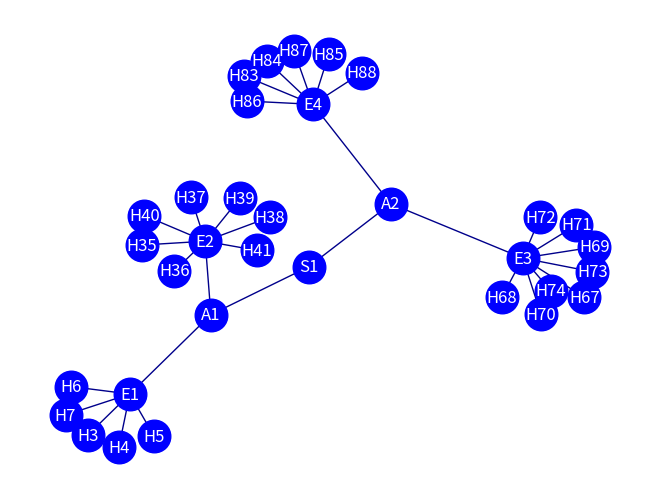

Reproduce this figure in Python.
# %%
import networkx as nx
import matplotlib.pyplot as plt

Network = nx.Graph()

Network.add_node("S1", ip_A1="192.168.0.97", ip_A2="192.168.0.113")
Network.add_node("A1", ip="192.168.0.98")
Network.add_node("A2", ip="192.168.0.114")

Network.add_node("E1", ip=f"192.168.0.2")
Network.add_node("E2", ip=f"192.168.0.34")

Network.add_node("E3", ip=f"192.168.0.66")
Network.add_node("E4", ip="192.168.0.82")


Network.add_edge("S1", "A1", peso=10)

Network.add_edge("A1", "E1", peso=3)
Network.add_edge("A1", "E2", peso=3)

Network.add_edge("S1", "A2", peso=10)

Network.add_edge("A2", "E3", peso=2)
Network.add_edge("A2", "E4", peso=2)

# Hosts da subrede E1 192.168.0.3 a 7
for i in range(3, 8):
    host = f"H{i}"
    Network.add_node(host, ip=f"192.168.0.{i}")
    Network.add_edge("E1", host, peso=5)

# Hosts da subrede E2 192.168.0.35 a 41
for i in range(35, 42):
    host = f"H{i}"
    Network.add_node(host, ip=f"192.168.0.{i}")
    Network.add_edge("E2", host, peso=2)

# Hosts da subrede E3 192.168.0.67 a 74
for i in range(67, 75):
    host = f"H{i}"
    Network.add_node(host, ip=f"192.168.0.{i}")
    Network.add_edge("E3", host, peso=4)

# Hosts da subrede E4 192.168.0.83 a 88
for i in range(83, 89):
    host = f"H{i}"
    Network.add_node(host, ip=f"192.168.0.{i}")
    Network.add_edge("E4", host, peso=4)


def ping(G: nx.Graph, source: str, dest: str, num_tries: int):
    assert G.has_node(source)
    assert G.has_node(dest)

    ip_source = G.nodes[source]["ip"]
    ip_dest = G.nodes[dest]["ip"]
    print(f"PING {source} ({ip_source}) -> {dest} ({ip_dest})")

    caminho = nx.shortest_path(G, source, dest)
    for i in range(1, num_tries + 1):
        soma_tempo = 0
        for index, node in enumerate(caminho):
            if index == len(caminho) - 1:
                break
            soma_tempo += G[node][caminho[index + 1]]["peso"]
        print(f"Recebeu de {ip_dest} icmp_seq={i} rtt={soma_tempo*2} ms")


def traceroute(G: nx.Graph, source: str, dest: str):
    assert G.has_node(source)
    assert G.has_node(dest)
    ip_source = get_ip(G, source)
    ip_dest = get_ip(G, dest)

    print(f"Traceroute from {ip_source} to {ip_dest}")
    caminho = nx.shortest_path(G, source, dest)[1:]
    soma_tempo = 0
    anterior = source
    for i, proximo in enumerate(caminho):
        edge = G[anterior][proximo]
        ip_proximo = (
            get_ip(G, proximo)
            if proximo != "S1"
            else G.nodes[proximo][f"ip_{anterior}"]
        )
        soma_tempo += edge["peso"] * 2
        print(
            f"{i+1}  {proximo}({ip_proximo})",
            f"{soma_tempo} ms",
        )
        anterior = proximo


def get_ip(G: nx.Graph, node: str):
    assert G.has_node(node)
    return G.nodes[node]["ip"]


nx.draw(
    Network,
    node_size=550,
    font_color="white",
    with_labels=True,
    node_color="blue",
    edge_color="darkblue",
)
plt.show()

source = "H4"
dest = "H84"
print(nx.shortest_path(Network, source, dest))
print()
ping(Network, source, dest, 5)
print()
traceroute(Network, source, dest)
